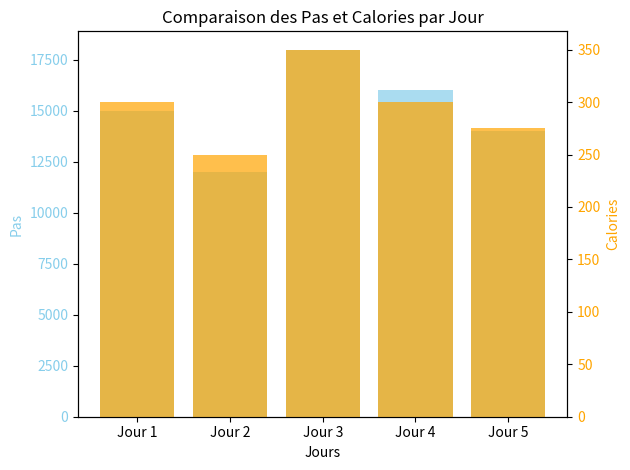

Write the Python code that produced this figure.
import matplotlib.pyplot as plt
import numpy as np

# Données pour les pas et les calories
labels = ['Jour 1', 'Jour 2', 'Jour 3', 'Jour 4', 'Jour 5']
pas = [15000, 12000, 18000, 16000, 14000]  # En pas
calories = [300, 250, 350, 300, 275]  # En calories

# Création de la figure et de l'axe
fig, ax1 = plt.subplots()

# Tracer les barres pour les pas sur l'axe principal (ax1)
ax1.bar(labels, pas, color='skyblue', label='Pas', alpha=0.7)
ax1.set_xlabel('Jours')
ax1.set_ylabel('Pas', color='skyblue')
ax1.tick_params(axis='y', labelcolor='skyblue')

# Créer un second axe pour les calories
ax2 = ax1.twinx()

# Tracer les barres pour les calories sur le second axe (ax2)
ax2.bar(labels, calories, color='orange', label='Calories', alpha=0.7)
ax2.set_ylabel('Calories', color='orange')
ax2.tick_params(axis='y', labelcolor='orange')

# Ajouter un titre
plt.title('Comparaison des Pas et Calories par Jour')

# Afficher le graphique
plt.tight_layout()
plt.show()